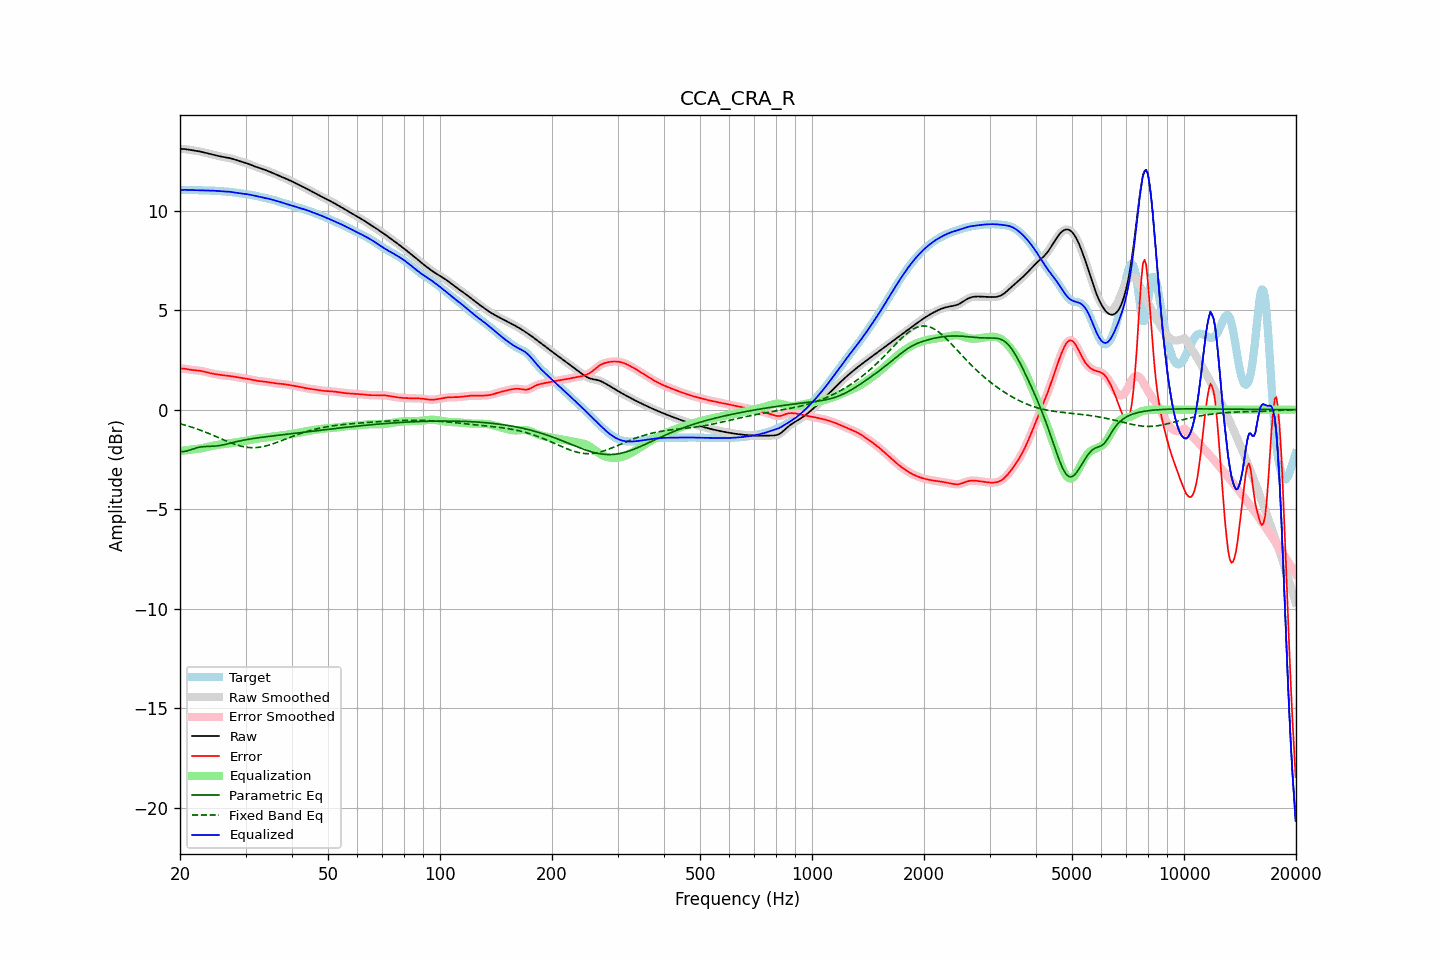

The data file committed next to this chart (first rows):
frequency, raw, error, smoothed, error_smoothed, equalization, parametric_eq, fixed_band_eq, equalized_raw, equalized_smoothed, target
20.00, 13.11, 2.07, 13.11, 2.07, -2.08, -2.09, -0.71, 11.03, 11.03, 11.03
20.20, 13.10, 2.07, 13.10, 2.07, -2.07, -2.10, -0.73, 11.03, 11.04, 11.04
20.40, 13.10, 2.06, 13.10, 2.06, -2.06, -2.11, -0.75, 11.04, 11.04, 11.04
20.61, 13.09, 2.05, 13.09, 2.05, -2.05, -2.09, -0.77, 11.05, 11.04, 11.04
20.81, 13.08, 2.04, 13.08, 2.04, -2.04, -2.08, -0.80, 11.04, 11.04, 11.04
21.02, 13.07, 2.03, 13.07, 2.03, -2.03, -2.05, -0.82, 11.04, 11.04, 11.04
21.23, 13.05, 2.01, 13.05, 2.01, -2.02, -2.03, -0.84, 11.04, 11.04, 11.04
21.44, 13.04, 2.00, 13.04, 2.00, -2.01, -2.00, -0.87, 11.03, 11.03, 11.04
21.66, 13.03, 1.99, 13.03, 1.99, -2.00, -1.97, -0.90, 11.03, 11.03, 11.04
21.87, 13.02, 1.99, 13.02, 1.99, -1.99, -1.95, -0.92, 11.03, 11.03, 11.03
22.09, 13.00, 1.98, 13.00, 1.98, -1.98, -1.92, -0.95, 11.03, 11.03, 11.03
22.31, 12.99, 1.97, 12.99, 1.97, -1.97, -1.90, -0.98, 11.02, 11.02, 11.02
22.54, 12.98, 1.96, 12.98, 1.96, -1.96, -1.88, -1.01, 11.02, 11.02, 11.02
22.76, 12.96, 1.95, 12.96, 1.95, -1.94, -1.87, -1.04, 11.02, 11.02, 11.01
22.99, 12.94, 1.93, 12.94, 1.93, -1.93, -1.86, -1.07, 11.01, 11.01, 11.01
23.22, 12.92, 1.91, 12.92, 1.91, -1.91, -1.85, -1.10, 11.01, 11.01, 11.01
23.45, 12.90, 1.89, 12.90, 1.89, -1.89, -1.85, -1.13, 11.01, 11.01, 11.01
23.69, 12.88, 1.87, 12.88, 1.87, -1.87, -1.85, -1.17, 11.01, 11.01, 11.01
23.92, 12.86, 1.85, 12.86, 1.85, -1.85, -1.84, -1.20, 11.01, 11.01, 11.01
24.16, 12.84, 1.83, 12.84, 1.83, -1.83, -1.84, -1.23, 11.01, 11.01, 11.01
24.40, 12.82, 1.81, 12.82, 1.81, -1.82, -1.84, -1.27, 11.00, 11.00, 11.01
24.65, 12.80, 1.80, 12.80, 1.80, -1.80, -1.83, -1.30, 11.00, 11.00, 11.00
24.89, 12.78, 1.78, 12.78, 1.79, -1.79, -1.83, -1.34, 11.00, 11.00, 11.00
25.14, 12.76, 1.77, 12.76, 1.77, -1.77, -1.82, -1.37, 10.99, 10.99, 10.99
25.39, 12.74, 1.76, 12.74, 1.76, -1.76, -1.81, -1.41, 10.98, 10.98, 10.98
25.65, 12.73, 1.75, 12.73, 1.75, -1.75, -1.80, -1.44, 10.98, 10.98, 10.98
25.91, 12.71, 1.74, 12.71, 1.74, -1.74, -1.78, -1.48, 10.97, 10.97, 10.97
26.16, 12.69, 1.73, 12.69, 1.73, -1.73, -1.77, -1.51, 10.96, 10.97, 10.97
26.43, 12.68, 1.72, 12.68, 1.72, -1.72, -1.75, -1.55, 10.96, 10.96, 10.96
26.69, 12.67, 1.71, 12.67, 1.71, -1.71, -1.73, -1.58, 10.96, 10.96, 10.96
26.96, 12.65, 1.70, 12.65, 1.70, -1.70, -1.71, -1.61, 10.95, 10.95, 10.95
27.23, 12.64, 1.69, 12.64, 1.69, -1.69, -1.69, -1.65, 10.95, 10.95, 10.94
27.50, 12.62, 1.68, 12.62, 1.68, -1.68, -1.67, -1.68, 10.94, 10.94, 10.93
27.77, 12.59, 1.67, 12.59, 1.67, -1.67, -1.65, -1.71, 10.93, 10.93, 10.92
28.05, 12.57, 1.66, 12.57, 1.66, -1.65, -1.63, -1.74, 10.91, 10.91, 10.91
28.33, 12.54, 1.64, 12.54, 1.64, -1.64, -1.61, -1.76, 10.90, 10.90, 10.90
28.62, 12.51, 1.62, 12.51, 1.63, -1.63, -1.59, -1.79, 10.88, 10.88, 10.89
28.90, 12.49, 1.61, 12.49, 1.61, -1.61, -1.57, -1.81, 10.87, 10.87, 10.87
29.19, 12.46, 1.60, 12.46, 1.60, -1.60, -1.55, -1.83, 10.86, 10.86, 10.86
29.48, 12.44, 1.59, 12.44, 1.59, -1.59, -1.54, -1.85, 10.85, 10.85, 10.85
29.78, 12.42, 1.58, 12.42, 1.58, -1.57, -1.52, -1.87, 10.84, 10.84, 10.84
30.08, 12.39, 1.56, 12.39, 1.56, -1.56, -1.51, -1.88, 10.83, 10.83, 10.83
30.38, 12.37, 1.55, 12.37, 1.55, -1.54, -1.49, -1.89, 10.82, 10.82, 10.82
30.68, 12.34, 1.53, 12.34, 1.53, -1.53, -1.48, -1.90, 10.81, 10.81, 10.81
30.99, 12.30, 1.51, 12.31, 1.51, -1.51, -1.47, -1.91, 10.79, 10.79, 10.79
31.30, 12.27, 1.49, 12.27, 1.50, -1.50, -1.45, -1.91, 10.77, 10.78, 10.78
31.61, 12.24, 1.48, 12.24, 1.48, -1.48, -1.44, -1.91, 10.76, 10.76, 10.76
31.93, 12.21, 1.46, 12.21, 1.46, -1.47, -1.43, -1.91, 10.74, 10.74, 10.74
32.24, 12.18, 1.45, 12.18, 1.45, -1.45, -1.42, -1.90, 10.73, 10.73, 10.73
32.57, 12.15, 1.44, 12.15, 1.44, -1.44, -1.41, -1.89, 10.71, 10.71, 10.71
32.89, 12.13, 1.43, 12.12, 1.43, -1.43, -1.40, -1.88, 10.69, 10.69, 10.69
33.22, 12.10, 1.42, 12.10, 1.42, -1.42, -1.39, -1.87, 10.68, 10.68, 10.68
33.55, 12.07, 1.41, 12.07, 1.41, -1.41, -1.38, -1.85, 10.66, 10.66, 10.66
33.89, 12.04, 1.41, 12.04, 1.40, -1.40, -1.36, -1.83, 10.64, 10.64, 10.64
34.23, 12.01, 1.39, 12.01, 1.39, -1.39, -1.35, -1.81, 10.62, 10.62, 10.62
34.57, 11.98, 1.38, 11.98, 1.38, -1.38, -1.34, -1.79, 10.60, 10.60, 10.60
34.92, 11.95, 1.37, 11.95, 1.37, -1.37, -1.33, -1.76, 10.58, 10.58, 10.58
35.27, 11.91, 1.35, 11.91, 1.35, -1.35, -1.32, -1.74, 10.56, 10.56, 10.56
35.62, 11.88, 1.34, 11.88, 1.34, -1.34, -1.31, -1.71, 10.54, 10.54, 10.54
35.97, 11.85, 1.33, 11.85, 1.33, -1.33, -1.31, -1.68, 10.51, 10.51, 10.52
... 635 more rows
